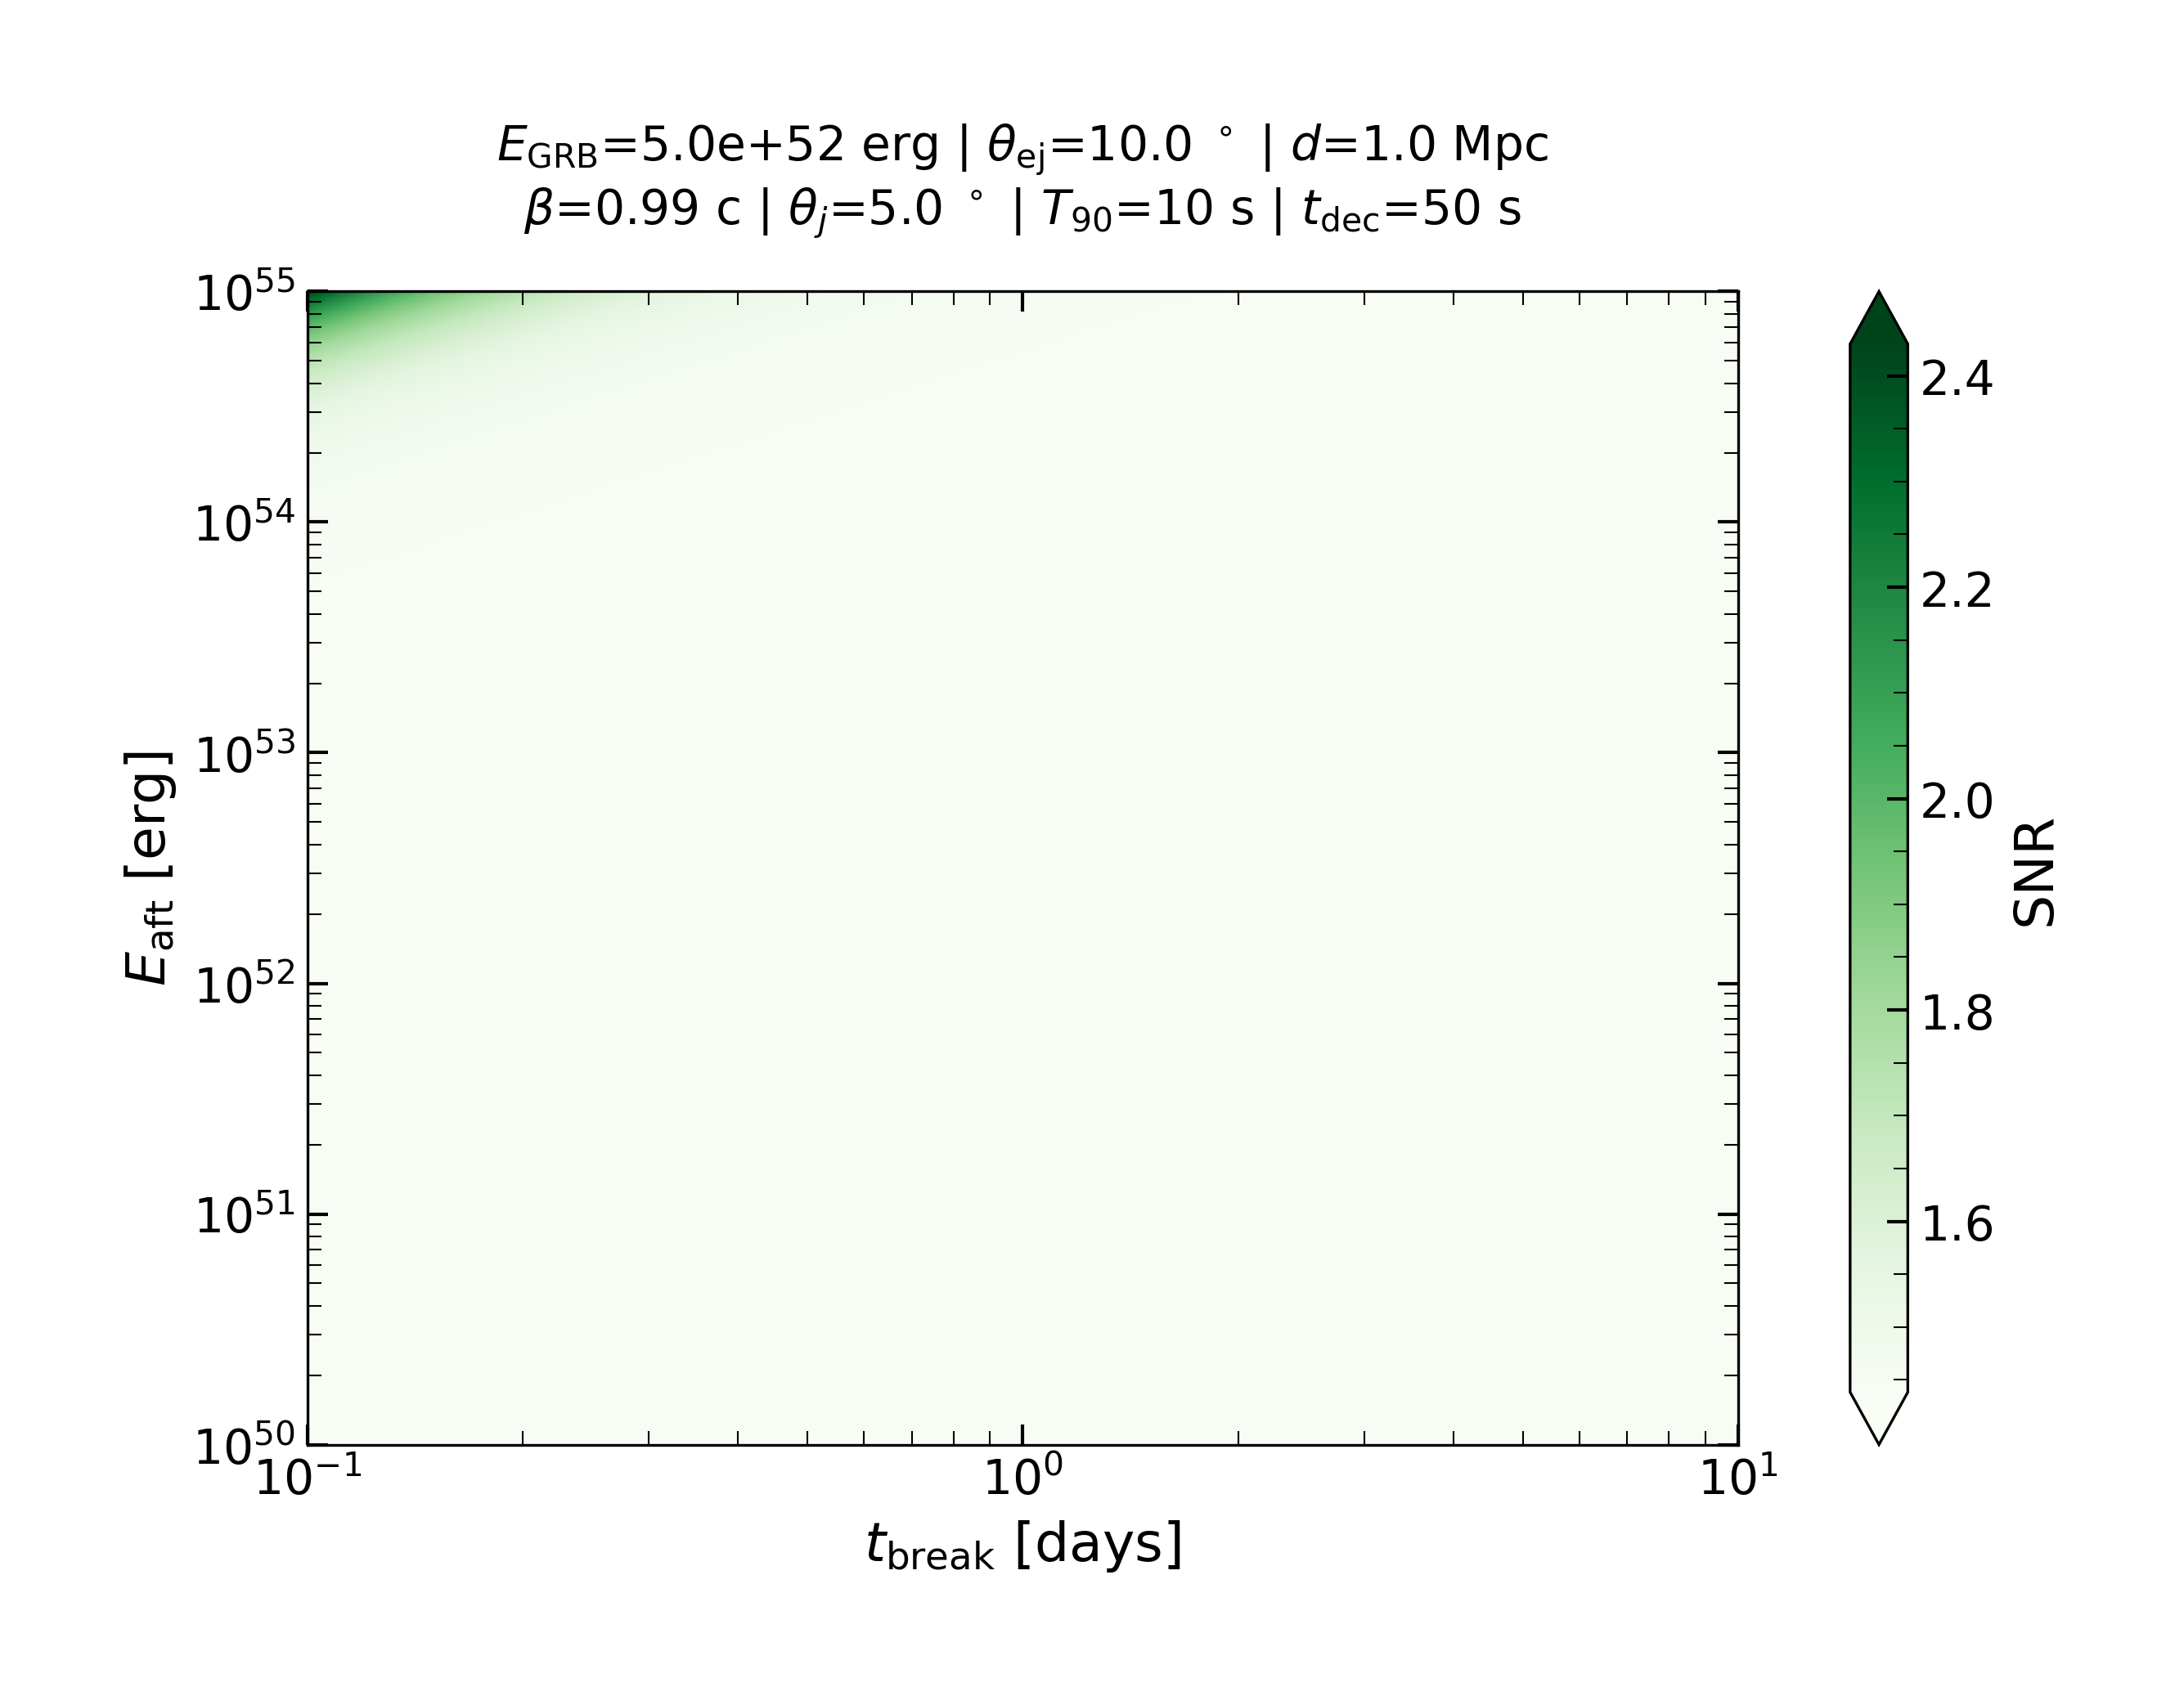

The data file committed next to this chart (first rows):
, 8639.999999999998, 8801.280675457023, 8965.571936131162, 9132.929979848488, 9303.41205346558, 9477.076472451454, 9653.982640835116, 9834.191071525414, 10017.76340701026, 10204.76244044212, 10395.252137117233, 10589.297656355699, 10786.96537379002, 10988.322904069695, 11193.439123989609, 11402.38419605027, 11615.22959245762, 11832.048119571044, 12052.913942807667, 12277.902612011534, 12507.091087296347, 12740.557765370615, 12978.382506354179
1e+50, 1.438, 1.438, 1.438, 1.438, 1.438, 1.438, 1.438, 1.438, 1.438, 1.438, 1.438, 1.438, 1.438, 1.438, 1.438, 1.438, 1.438, 1.438, 1.438, 1.438, 1.438, 1.438, 1.438
1.0473222288188998e+50, 1.438, 1.438, 1.438, 1.438, 1.438, 1.438, 1.438, 1.438, 1.438, 1.438, 1.438, 1.438, 1.438, 1.438, 1.438, 1.438, 1.438, 1.438, 1.438, 1.438, 1.438, 1.438, 1.438
1.0968838509781698e+50, 1.438, 1.438, 1.438, 1.438, 1.438, 1.438, 1.438, 1.438, 1.438, 1.438, 1.438, 1.438, 1.438, 1.438, 1.438, 1.438, 1.438, 1.438, 1.438, 1.438, 1.438, 1.438, 1.438
1.1487908395619147e+50, 1.438, 1.438, 1.438, 1.438, 1.438, 1.438, 1.438, 1.438, 1.438, 1.438, 1.438, 1.438, 1.438, 1.438, 1.438, 1.438, 1.438, 1.438, 1.438, 1.438, 1.438, 1.438, 1.438
1.2031541825367195e+50, 1.438, 1.438, 1.438, 1.438, 1.438, 1.438, 1.438, 1.438, 1.438, 1.438, 1.438, 1.438, 1.438, 1.438, 1.438, 1.438, 1.438, 1.438, 1.438, 1.438, 1.438, 1.438, 1.438
1.2600901200671386e+50, 1.438, 1.438, 1.438, 1.438, 1.438, 1.438, 1.438, 1.438, 1.438, 1.438, 1.438, 1.438, 1.438, 1.438, 1.438, 1.438, 1.438, 1.438, 1.438, 1.438, 1.438, 1.438, 1.438
1.3197203930613689e+50, 1.438, 1.438, 1.438, 1.438, 1.438, 1.438, 1.438, 1.438, 1.438, 1.438, 1.438, 1.438, 1.438, 1.438, 1.438, 1.438, 1.438, 1.438, 1.438, 1.438, 1.438, 1.438, 1.438
1.3821725034787872e+50, 1.438, 1.438, 1.438, 1.438, 1.438, 1.438, 1.438, 1.438, 1.438, 1.438, 1.438, 1.438, 1.438, 1.438, 1.438, 1.438, 1.438, 1.438, 1.438, 1.438, 1.438, 1.438, 1.438
1.447579986955602e+50, 1.438, 1.438, 1.438, 1.438, 1.438, 1.438, 1.438, 1.438, 1.438, 1.438, 1.438, 1.438, 1.438, 1.438, 1.438, 1.438, 1.438, 1.438, 1.438, 1.438, 1.438, 1.438, 1.438
1.5160826983319501e+50, 1.438, 1.438, 1.438, 1.438, 1.438, 1.438, 1.438, 1.438, 1.438, 1.438, 1.438, 1.438, 1.438, 1.438, 1.438, 1.438, 1.438, 1.438, 1.438, 1.438, 1.438, 1.438, 1.438
1.5878271106907895e+50, 1.438, 1.438, 1.438, 1.438, 1.438, 1.438, 1.438, 1.438, 1.438, 1.438, 1.438, 1.438, 1.438, 1.438, 1.438, 1.438, 1.438, 1.438, 1.438, 1.438, 1.438, 1.438, 1.438
1.6629666285477516e+50, 1.438, 1.438, 1.438, 1.438, 1.438, 1.438, 1.438, 1.438, 1.438, 1.438, 1.438, 1.438, 1.438, 1.438, 1.438, 1.438, 1.438, 1.438, 1.438, 1.438, 1.438, 1.438, 1.438
1.7416619158620825e+50, 1.438, 1.438, 1.438, 1.438, 1.438, 1.438, 1.438, 1.438, 1.438, 1.438, 1.438, 1.438, 1.438, 1.438, 1.438, 1.438, 1.438, 1.438, 1.438, 1.438, 1.438, 1.438, 1.438
1.8240812395696413e+50, 1.438, 1.438, 1.438, 1.438, 1.438, 1.438, 1.438, 1.438, 1.438, 1.438, 1.438, 1.438, 1.438, 1.438, 1.438, 1.438, 1.438, 1.438, 1.438, 1.438, 1.438, 1.438, 1.438
1.910400829372818e+50, 1.438, 1.438, 1.438, 1.438, 1.438, 1.438, 1.438, 1.438, 1.438, 1.438, 1.438, 1.438, 1.438, 1.438, 1.438, 1.438, 1.438, 1.438, 1.438, 1.438, 1.438, 1.438, 1.438
2.0008052545562148e+50, 1.438, 1.438, 1.438, 1.438, 1.438, 1.438, 1.438, 1.438, 1.438, 1.438, 1.438, 1.438, 1.438, 1.438, 1.438, 1.438, 1.438, 1.438, 1.438, 1.438, 1.438, 1.438, 1.438
2.0954878186343463e+50, 1.438, 1.438, 1.438, 1.438, 1.438, 1.438, 1.438, 1.438, 1.438, 1.438, 1.438, 1.438, 1.438, 1.438, 1.438, 1.438, 1.438, 1.438, 1.438, 1.438, 1.438, 1.438, 1.438
2.194650972674978e+50, 1.438, 1.438, 1.438, 1.438, 1.438, 1.438, 1.438, 1.438, 1.438, 1.438, 1.438, 1.438, 1.438, 1.438, 1.438, 1.438, 1.438, 1.438, 1.438, 1.438, 1.438, 1.438, 1.438
2.2985067481815244e+50, 1.438, 1.438, 1.438, 1.438, 1.438, 1.438, 1.438, 1.438, 1.438, 1.438, 1.438, 1.438, 1.438, 1.438, 1.438, 1.438, 1.438, 1.438, 1.438, 1.438, 1.438, 1.438, 1.438
2.4072772104607556e+50, 1.438, 1.438, 1.438, 1.438, 1.438, 1.438, 1.438, 1.438, 1.438, 1.438, 1.438, 1.438, 1.438, 1.438, 1.438, 1.438, 1.438, 1.438, 1.438, 1.438, 1.438, 1.438, 1.438
2.521194933444661e+50, 1.438, 1.438, 1.438, 1.438, 1.438, 1.438, 1.438, 1.438, 1.438, 1.438, 1.438, 1.438, 1.438, 1.438, 1.438, 1.438, 1.438, 1.438, 1.438, 1.438, 1.438, 1.438, 1.438
2.6405034969821797e+50, 1.438, 1.438, 1.438, 1.438, 1.438, 1.438, 1.438, 1.438, 1.438, 1.438, 1.438, 1.438, 1.438, 1.438, 1.438, 1.438, 1.438, 1.438, 1.438, 1.438, 1.438, 1.438, 1.438
2.7654580076634756e+50, 1.438, 1.438, 1.438, 1.438, 1.438, 1.438, 1.438, 1.438, 1.438, 1.438, 1.438, 1.438, 1.438, 1.438, 1.438, 1.438, 1.438, 1.438, 1.438, 1.438, 1.438, 1.438, 1.438
2.8963256442911378e+50, 1.438, 1.438, 1.438, 1.438, 1.438, 1.438, 1.438, 1.438, 1.438, 1.438, 1.438, 1.438, 1.438, 1.438, 1.438, 1.438, 1.438, 1.438, 1.438, 1.438, 1.438, 1.438, 1.438
3.0333862291643302e+50, 1.438, 1.438, 1.438, 1.438, 1.438, 1.438, 1.438, 1.438, 1.438, 1.438, 1.438, 1.438, 1.438, 1.438, 1.438, 1.438, 1.438, 1.438, 1.438, 1.438, 1.438, 1.438, 1.438
3.176932826396944e+50, 1.438, 1.438, 1.438, 1.438, 1.438, 1.438, 1.438, 1.438, 1.438, 1.438, 1.438, 1.438, 1.438, 1.438, 1.438, 1.438, 1.438, 1.438, 1.438, 1.438, 1.438, 1.438, 1.438
3.3272723685499742e+50, 1.438, 1.438, 1.438, 1.438, 1.438, 1.438, 1.438, 1.438, 1.438, 1.438, 1.438, 1.438, 1.438, 1.438, 1.438, 1.438, 1.438, 1.438, 1.438, 1.438, 1.438, 1.438, 1.438
3.4847263129172413e+50, 1.438, 1.438, 1.438, 1.438, 1.438, 1.438, 1.438, 1.438, 1.438, 1.438, 1.438, 1.438, 1.438, 1.438, 1.438, 1.438, 1.438, 1.438, 1.438, 1.438, 1.438, 1.438, 1.438
3.6496313288683518e+50, 1.438, 1.438, 1.438, 1.438, 1.438, 1.438, 1.438, 1.438, 1.438, 1.438, 1.438, 1.438, 1.438, 1.438, 1.438, 1.438, 1.438, 1.438, 1.438, 1.438, 1.438, 1.438, 1.438
3.8223400177176854e+50, 1.438, 1.438, 1.438, 1.438, 1.438, 1.438, 1.438, 1.438, 1.438, 1.438, 1.438, 1.438, 1.438, 1.438, 1.438, 1.438, 1.438, 1.438, 1.438, 1.438, 1.438, 1.438, 1.438
4.003221666659693e+50, 1.438, 1.438, 1.438, 1.438, 1.438, 1.438, 1.438, 1.438, 1.438, 1.438, 1.438, 1.438, 1.438, 1.438, 1.438, 1.438, 1.438, 1.438, 1.438, 1.438, 1.438, 1.438, 1.438
4.19266303838214e+50, 1.438, 1.438, 1.438, 1.438, 1.438, 1.438, 1.438, 1.438, 1.438, 1.438, 1.438, 1.438, 1.438, 1.438, 1.438, 1.438, 1.438, 1.438, 1.438, 1.438, 1.438, 1.438, 1.438
4.391069198045004e+50, 1.438, 1.438, 1.438, 1.438, 1.438, 1.438, 1.438, 1.438, 1.438, 1.438, 1.438, 1.438, 1.438, 1.438, 1.438, 1.438, 1.438, 1.438, 1.438, 1.438, 1.438, 1.438, 1.438
4.598864379394512e+50, 1.438, 1.438, 1.438, 1.438, 1.438, 1.438, 1.438, 1.438, 1.438, 1.438, 1.438, 1.438, 1.438, 1.438, 1.438, 1.438, 1.438, 1.438, 1.438, 1.438, 1.438, 1.438, 1.438
4.8164928918632274e+50, 1.438, 1.438, 1.438, 1.438, 1.438, 1.438, 1.438, 1.438, 1.438, 1.438, 1.438, 1.438, 1.438, 1.438, 1.438, 1.438, 1.438, 1.438, 1.438, 1.438, 1.438, 1.438, 1.438
5.0444200705965835e+50, 1.438, 1.438, 1.438, 1.438, 1.438, 1.438, 1.438, 1.438, 1.438, 1.438, 1.438, 1.438, 1.438, 1.438, 1.438, 1.438, 1.438, 1.438, 1.438, 1.438, 1.438, 1.438, 1.438
5.283133271436005e+50, 1.438, 1.438, 1.438, 1.438, 1.438, 1.438, 1.438, 1.438, 1.438, 1.438, 1.438, 1.438, 1.438, 1.438, 1.438, 1.438, 1.438, 1.438, 1.438, 1.438, 1.438, 1.438, 1.438
5.533142912987552e+50, 1.438, 1.438, 1.438, 1.438, 1.438, 1.438, 1.438, 1.438, 1.438, 1.438, 1.438, 1.438, 1.438, 1.438, 1.438, 1.438, 1.438, 1.438, 1.438, 1.438, 1.438, 1.438, 1.438
5.794983568003622e+50, 1.438, 1.438, 1.438, 1.438, 1.438, 1.438, 1.438, 1.438, 1.438, 1.438, 1.438, 1.438, 1.438, 1.438, 1.438, 1.438, 1.438, 1.438, 1.438, 1.438, 1.438, 1.438, 1.438
6.069215106410453e+50, 1.438, 1.438, 1.438, 1.438, 1.438, 1.438, 1.438, 1.438, 1.438, 1.438, 1.438, 1.438, 1.438, 1.438, 1.438, 1.438, 1.438, 1.438, 1.438, 1.438, 1.438, 1.438, 1.438
6.356423892427132e+50, 1.438, 1.438, 1.438, 1.438, 1.438, 1.438, 1.438, 1.438, 1.438, 1.438, 1.438, 1.438, 1.438, 1.438, 1.438, 1.438, 1.438, 1.438, 1.438, 1.438, 1.438, 1.438, 1.438
6.657224038334381e+50, 1.438, 1.438, 1.438, 1.438, 1.438, 1.438, 1.438, 1.438, 1.438, 1.438, 1.438, 1.438, 1.438, 1.438, 1.438, 1.438, 1.438, 1.438, 1.438, 1.438, 1.438, 1.438, 1.438
6.97225871757512e+50, 1.438, 1.438, 1.438, 1.438, 1.438, 1.438, 1.438, 1.438, 1.438, 1.438, 1.438, 1.438, 1.438, 1.438, 1.438, 1.438, 1.438, 1.438, 1.438, 1.438, 1.438, 1.438, 1.438
7.3022015399927786e+50, 1.438, 1.438, 1.438, 1.438, 1.438, 1.438, 1.438, 1.438, 1.438, 1.438, 1.438, 1.438, 1.438, 1.438, 1.438, 1.438, 1.438, 1.438, 1.438, 1.438, 1.438, 1.438, 1.438
7.647757992149914e+50, 1.438, 1.438, 1.438, 1.438, 1.438, 1.438, 1.438, 1.438, 1.438, 1.438, 1.438, 1.438, 1.438, 1.438, 1.438, 1.438, 1.438, 1.438, 1.438, 1.438, 1.438, 1.438, 1.438
8.009666945806e+50, 1.438, 1.438, 1.438, 1.438, 1.438, 1.438, 1.438, 1.438, 1.438, 1.438, 1.438, 1.438, 1.438, 1.438, 1.438, 1.438, 1.438, 1.438, 1.438, 1.438, 1.438, 1.438, 1.438
8.388702237778611e+50, 1.438, 1.438, 1.438, 1.438, 1.438, 1.438, 1.438, 1.438, 1.438, 1.438, 1.438, 1.438, 1.438, 1.438, 1.438, 1.438, 1.438, 1.438, 1.438, 1.438, 1.438, 1.438, 1.438
8.785674324568386e+50, 1.438, 1.438, 1.438, 1.438, 1.438, 1.438, 1.438, 1.438, 1.438, 1.438, 1.438, 1.438, 1.438, 1.438, 1.438, 1.438, 1.438, 1.438, 1.438, 1.438, 1.438, 1.438, 1.438
9.201432015283794e+50, 1.438, 1.438, 1.438, 1.438, 1.438, 1.438, 1.438, 1.438, 1.438, 1.438, 1.438, 1.438, 1.438, 1.438, 1.438, 1.438, 1.438, 1.438, 1.438, 1.438, 1.438, 1.438, 1.438
9.636864286572603e+50, 1.438, 1.438, 1.438, 1.438, 1.438, 1.438, 1.438, 1.438, 1.438, 1.438, 1.438, 1.438, 1.438, 1.438, 1.438, 1.438, 1.438, 1.438, 1.438, 1.438, 1.438, 1.438, 1.438
1.0092902183438474e+51, 1.438, 1.438, 1.438, 1.438, 1.438, 1.438, 1.438, 1.438, 1.438, 1.438, 1.438, 1.438, 1.438, 1.438, 1.438, 1.438, 1.438, 1.438, 1.438, 1.438, 1.438, 1.438, 1.438
1.057052081000975e+51, 1.438, 1.438, 1.438, 1.438, 1.438, 1.438, 1.438, 1.438, 1.438, 1.438, 1.438, 1.438, 1.438, 1.438, 1.438, 1.438, 1.438, 1.438, 1.438, 1.438, 1.438, 1.438, 1.438
1.1070741414515973e+51, 1.438, 1.438, 1.438, 1.438, 1.438, 1.438, 1.438, 1.438, 1.438, 1.438, 1.438, 1.438, 1.438, 1.438, 1.438, 1.438, 1.438, 1.438, 1.438, 1.438, 1.438, 1.438, 1.438
1.1594633572928568e+51, 1.438, 1.438, 1.438, 1.438, 1.438, 1.438, 1.438, 1.438, 1.438, 1.438, 1.438, 1.438, 1.438, 1.438, 1.438, 1.438, 1.438, 1.438, 1.438, 1.438, 1.438, 1.438, 1.438
1.2143317475937991e+51, 1.438, 1.438, 1.438, 1.438, 1.438, 1.438, 1.438, 1.438, 1.438, 1.438, 1.438, 1.438, 1.438, 1.438, 1.438, 1.438, 1.438, 1.438, 1.438, 1.438, 1.438, 1.438, 1.438
1.2717966324154664e+51, 1.438, 1.438, 1.438, 1.438, 1.438, 1.438, 1.438, 1.438, 1.438, 1.438, 1.438, 1.438, 1.438, 1.438, 1.438, 1.438, 1.438, 1.438, 1.438, 1.438, 1.438, 1.438, 1.438
1.3319808836657373e+51, 1.438, 1.438, 1.438, 1.438, 1.438, 1.438, 1.438, 1.438, 1.438, 1.438, 1.438, 1.438, 1.438, 1.438, 1.438, 1.438, 1.438, 1.438, 1.438, 1.438, 1.438, 1.438, 1.438
1.3950131878249675e+51, 1.438, 1.438, 1.438, 1.438, 1.438, 1.438, 1.438, 1.438, 1.438, 1.438, 1.438, 1.438, 1.438, 1.438, 1.438, 1.438, 1.438, 1.438, 1.438, 1.438, 1.438, 1.438, 1.438
1.4610283211045795e+51, 1.438, 1.438, 1.438, 1.438, 1.438, 1.438, 1.438, 1.438, 1.438, 1.438, 1.438, 1.438, 1.438, 1.438, 1.438, 1.438, 1.438, 1.438, 1.438, 1.438, 1.438, 1.438, 1.438
1.5301674376267834e+51, 1.438, 1.438, 1.438, 1.438, 1.438, 1.438, 1.438, 1.438, 1.438, 1.438, 1.438, 1.438, 1.438, 1.438, 1.438, 1.438, 1.438, 1.438, 1.438, 1.438, 1.438, 1.438, 1.438
... 190 more rows
